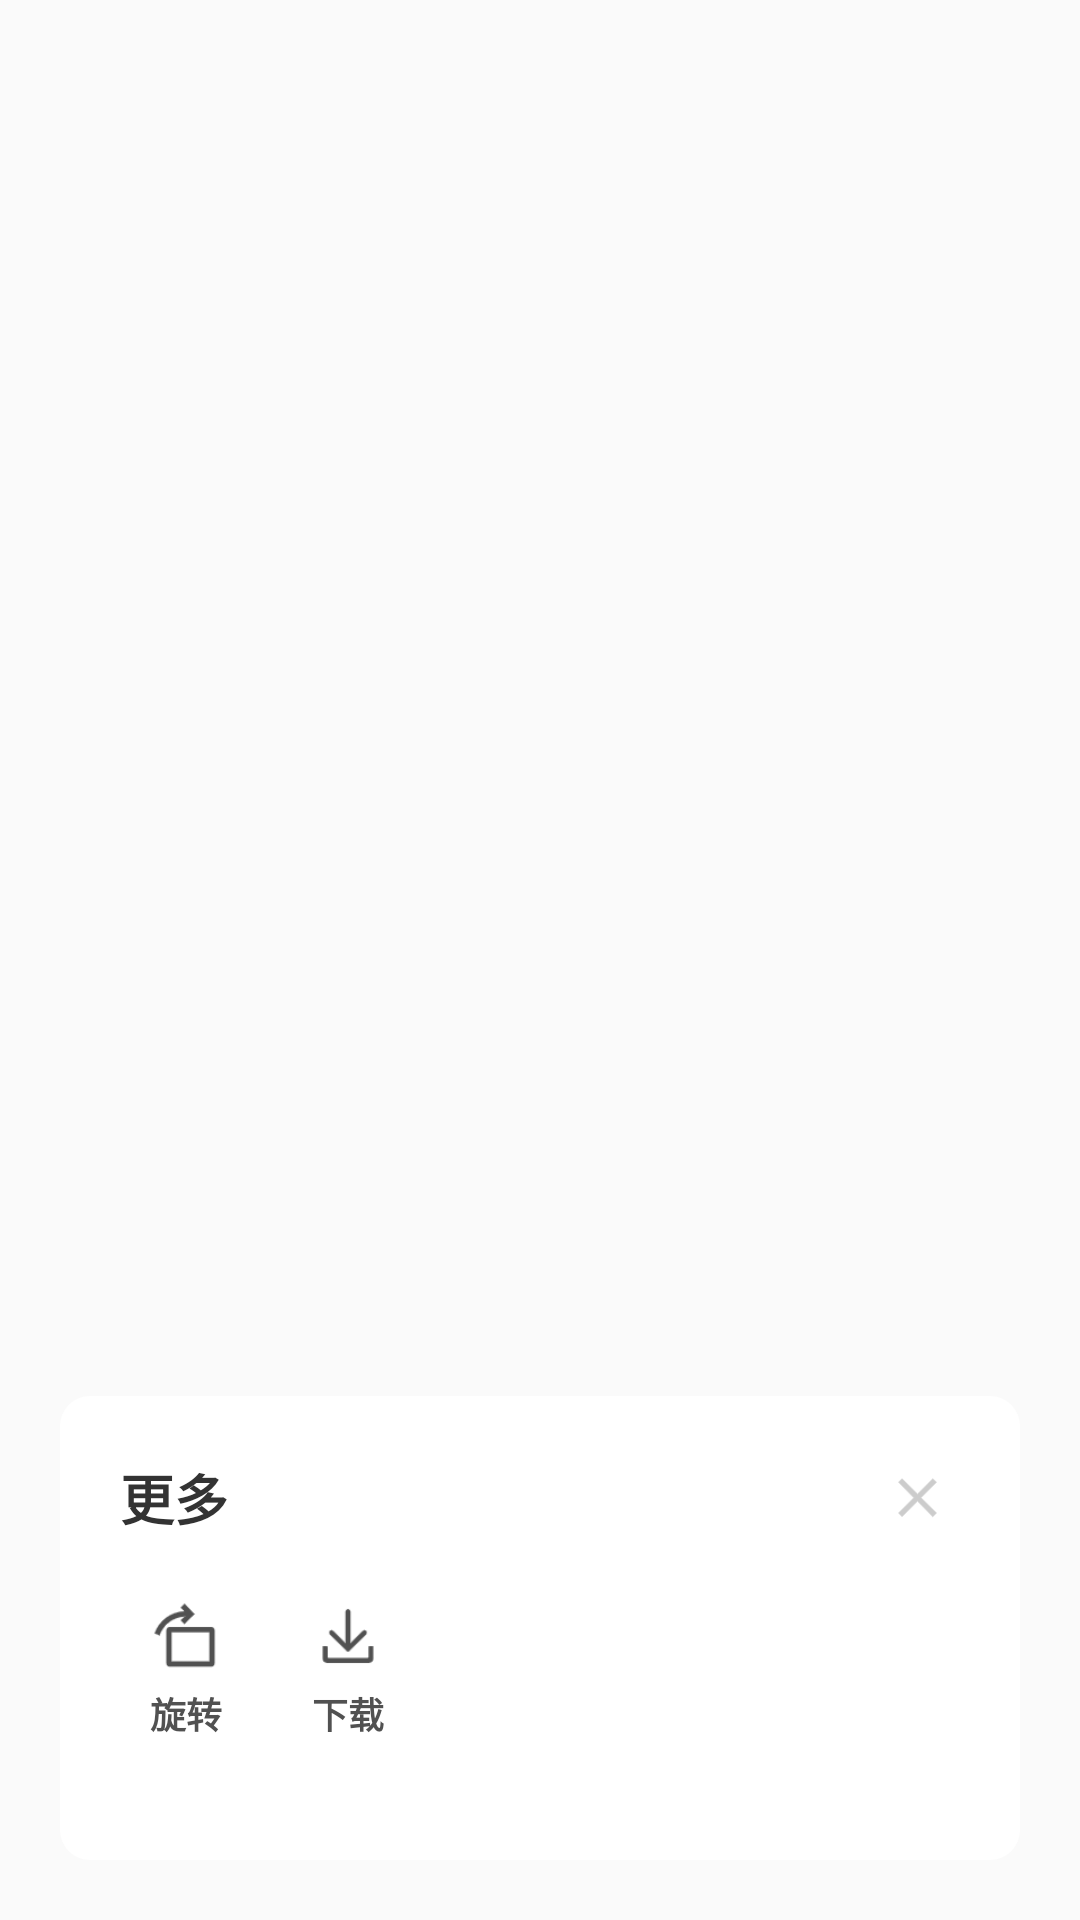

Reconstruct the res/layout file that produces this screen, plus the resources it refers to.
<!-- AndroidManifest.xml: application theme Theme.VoiceAccounting -->
<!-- res/layout/dia_more.xml -->
<?xml version="1.0" encoding="utf-8"?>
<androidx.constraintlayout.widget.ConstraintLayout xmlns:android="http://schemas.android.com/apk/res/android"
    android:layout_width="match_parent"
    android:layout_height="match_parent"
    xmlns:app="http://schemas.android.com/apk/res-auto">

    <LinearLayout
        android:layout_width="match_parent"
        android:layout_height="wrap_content"
        android:orientation="vertical"
        android:background="@drawable/bg_10_white"
        android:layout_marginHorizontal="20dp"
        android:layout_marginBottom="20dp"
        android:padding="20dp"
        app:layout_constraintBottom_toBottomOf="parent">

        <LinearLayout
            android:layout_width="match_parent"
            android:layout_height="wrap_content"
            android:orientation="horizontal"
            android:gravity="center_vertical">

            <TextView
                android:layout_width="wrap_content"
                android:layout_height="wrap_content"
                style="@style/BoldText18"
                android:text="@string/more"/>

            <View
                android:layout_width="0dp"
                android:layout_weight="1"
                android:layout_height="1dp"/>

            <ImageView
                android:id="@+id/btn_close"
                android:layout_width="28dp"
                android:layout_height="28dp"
                android:padding="4dp"
                android:src="@mipmap/close"/>

        </LinearLayout>

        <LinearLayout
            android:layout_width="match_parent"
            android:layout_height="wrap_content"
            android:orientation="horizontal"
            android:layout_marginVertical="20dp"
            android:gravity="center_vertical">

            <LinearLayout
                android:id="@+id/btn_exchange"
                android:layout_width="wrap_content"
                android:layout_height="wrap_content"
                android:orientation="vertical"
                android:layout_marginStart="10dp"
                android:layout_marginEnd="20dp"
                android:gravity="center">
                <ImageView
                    android:layout_width="24dp"
                    android:layout_height="24dp"
                    android:src="@mipmap/exchange"/>
                <TextView
                    android:layout_width="wrap_content"
                    android:layout_height="wrap_content"
                    android:layout_marginTop="5dp"
                    style="@style/TextGrayBold12"
                    android:text="@string/exchange"/>
            </LinearLayout>

            <LinearLayout
                android:id="@+id/btn_download"
                android:layout_width="wrap_content"
                android:layout_height="wrap_content"
                android:orientation="vertical"
                android:layout_marginStart="10dp"
                android:layout_marginEnd="20dp"
                android:gravity="center">
                <ImageView
                    android:layout_width="24dp"
                    android:layout_height="24dp"
                    android:src="@mipmap/download"/>
                <TextView
                    android:layout_width="wrap_content"
                    android:layout_height="wrap_content"
                    android:layout_marginTop="5dp"
                    style="@style/TextGrayBold12"
                    android:text="@string/download"/>
            </LinearLayout>

        </LinearLayout>

    </LinearLayout>
</androidx.constraintlayout.widget.ConstraintLayout>
<!-- resources referenced by this layout -->
<resources>
  <!-- drawable bg_10_white (drawable) -->
  <?xml version="1.0" encoding="utf-8"?>
  <shape xmlns:android="http://schemas.android.com/apk/res/android"
      android:shape="rectangle">
      <corners android:radius="10dp" />
      <solid android:color="#FFF" />
  </shape>
  <!-- mipmap close: png bitmap (mipmap-xxxhdpi, 1249 bytes) -->
  <!-- mipmap download: png bitmap (mipmap-xxxhdpi, 1006 bytes) -->
  <!-- mipmap exchange: png bitmap (mipmap-xxxhdpi, 1181 bytes) -->
  <string name="download">下载</string>
  <string name="exchange">旋转</string>
  <string name="more">更多</string>
  <style name="BoldText18">
          <item name="android:textStyle">bold</item>
          <item name="android:textSize">18sp</item>
          <item name="android:textColor">#333333</item>
      </style>
  <style name="TextGrayBold12">
          <item name="android:textSize">12sp</item>
          <item name="android:textStyle">bold</item>
          <item name="android:textColor">@color/gray_text</item>
      </style>
  <style name="Theme.VoiceAccounting" parent="Base.Theme.VoiceAccounting" />
  <color name="gray_text">#515151</color>
  <style name="Base.Theme.VoiceAccounting" parent="Theme.MaterialComponents.DayNight.NoActionBar.Bridge">
          
          <item name="colorOnPrimary">@android:color/transparent</item>
          <item name="android:statusBarColor">@android:color/transparent</item>
          <item name="android:windowTranslucentNavigation">true</item>
          
      </style>
</resources>
